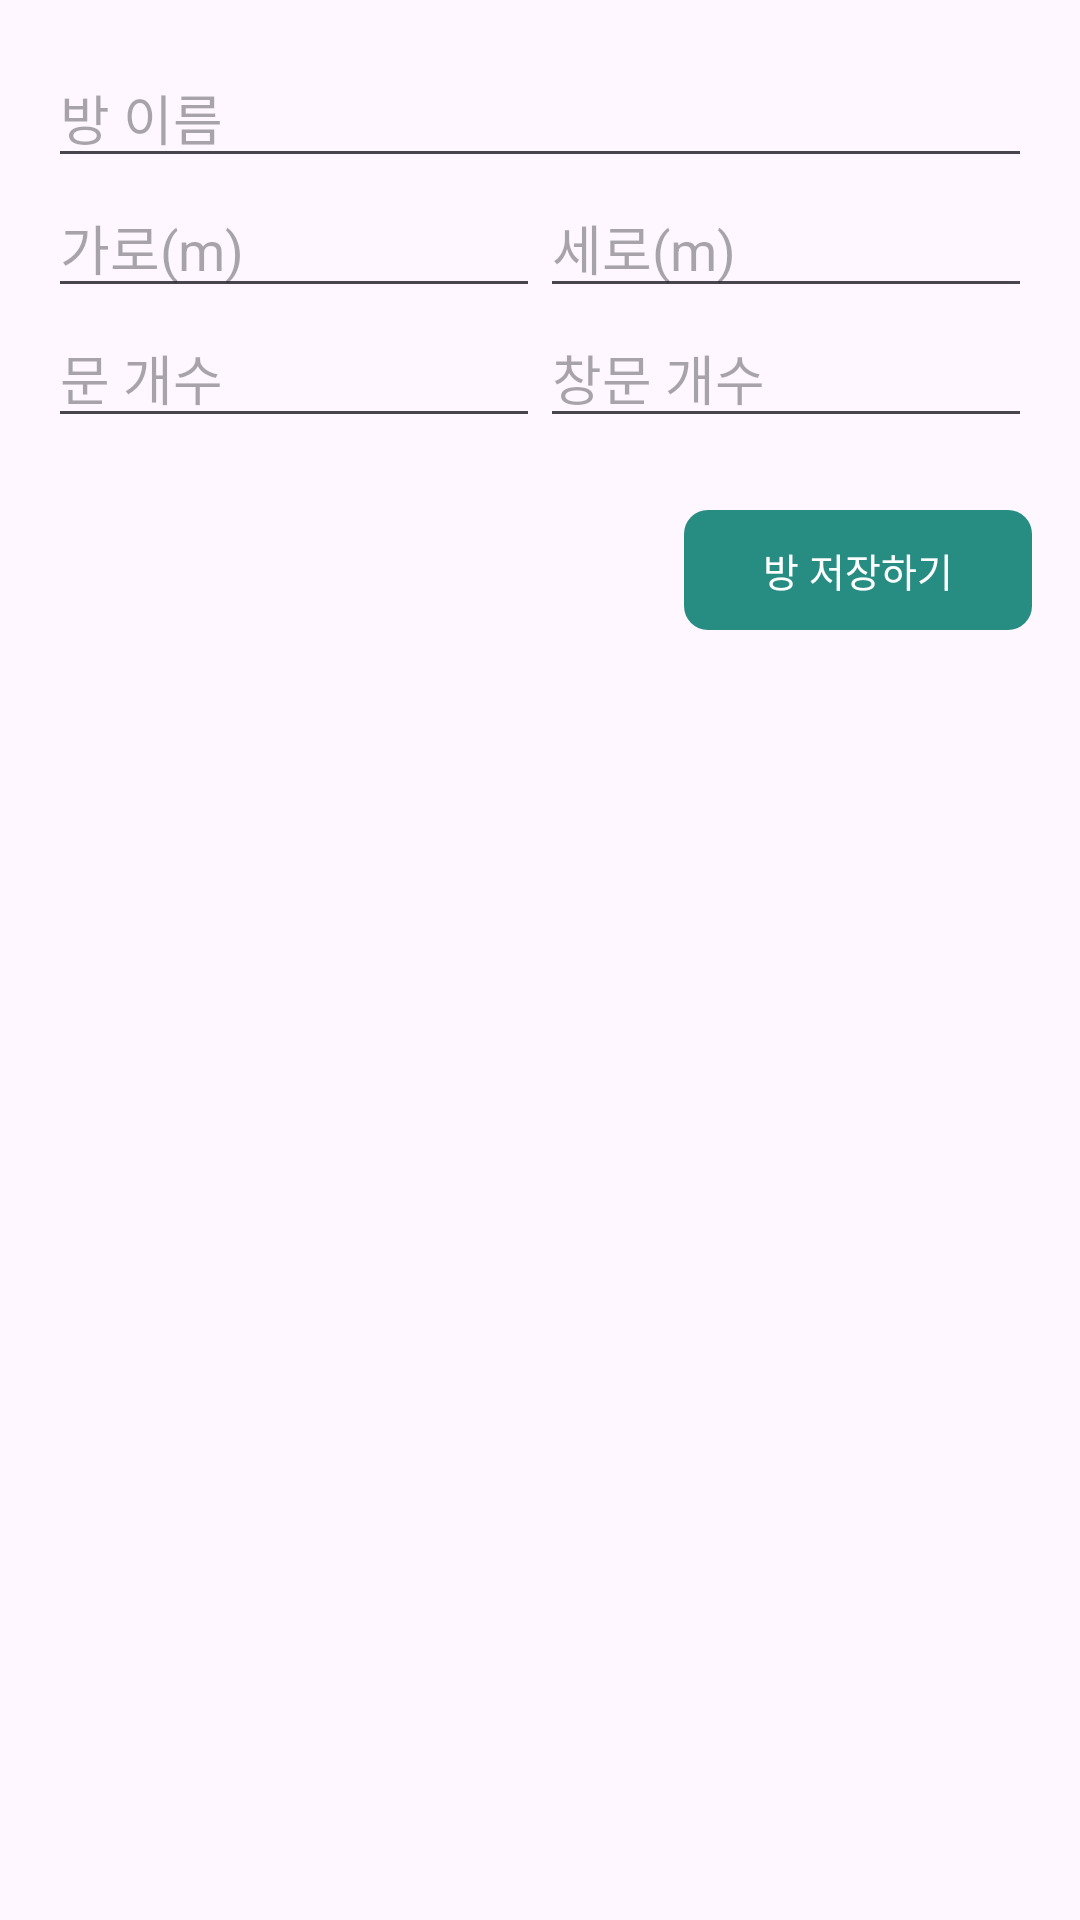

The Android layout XML behind this screen, and the referenced resources:
<!-- AndroidManifest.xml: application theme Theme.TeamProject -->
<!-- res/layout/activity_room_edit.xml -->
<?xml version="1.0" encoding="utf-8"?>
<LinearLayout xmlns:android="http://schemas.android.com/apk/res/android"
    android:id="@+id/roomEditForm"
    android:layout_width="match_parent"
    android:layout_height="match_parent"
    android:orientation="vertical"
    android:padding="16dp">

    <EditText android:id="@+id/etRoomName" android:layout_width="match_parent" android:layout_height="wrap_content" android:inputType="textCapSentences" android:hint="방 이름" />

    <LinearLayout android:layout_width="match_parent" android:layout_height="wrap_content" android:orientation="horizontal">
        <EditText android:id="@+id/etWidth" android:layout_width="0dp" android:layout_weight="1" android:layout_height="wrap_content" android:hint="가로(m)" android:inputType="numberDecimal" />
        <EditText android:id="@+id/etHeight" android:layout_width="0dp" android:layout_weight="1" android:layout_height="wrap_content" android:hint="세로(m)" android:inputType="numberDecimal" />
    </LinearLayout>

    <LinearLayout android:layout_width="match_parent" android:layout_height="wrap_content" android:orientation="horizontal">
        <EditText android:id="@+id/etDoor" android:layout_width="0dp" android:layout_weight="1" android:layout_height="wrap_content" android:hint="문 개수" android:inputType="number" />
        <EditText android:id="@+id/etWindow" android:layout_width="0dp" android:layout_weight="1" android:layout_height="wrap_content" android:hint="창문 개수" android:inputType="number" />
    </LinearLayout>

    <androidx.appcompat.widget.AppCompatButton
        style="@style/pm_CompactButton"
        android:layout_gravity="end"
        android:background="@drawable/pm_primary_background"
        android:textColor="#FFFFFF"
        android:id="@+id/btnSave"
        android:layout_width="116dp"
        android:layout_height="40dp"
        android:layout_marginTop="24dp"
        android:text="방 저장하기" />
</LinearLayout>
<!-- resources referenced by this layout -->
<resources>
  <!-- drawable pm_primary_background (drawable) -->
  <shape xmlns:android="http://schemas.android.com/apk/res/android"><solid android:color="@color/pm_teal"/><corners android:radius="8dp"/></shape>
  <style name="pm_CompactButton" parent="Widget.AppCompat.Button.Borderless"><item name="android:minWidth">0dp</item><item name="android:minHeight">0dp</item><item name="android:padding">0dp</item><item name="android:textAllCaps">false</item><item name="android:textSize">13sp</item><item name="android:fontFamily">sans</item><item name="android:textColor">@color/pm_ink</item><item name="backgroundTint">@null</item><item name="android:backgroundTint">@null</item></style>
  <style name="Theme.TeamProject" parent="Theme.Material3.DayNight.NoActionBar" />
  <color name="pm_teal">#278D83</color>
  <color name="pm_ink">#23323B</color>
</resources>
